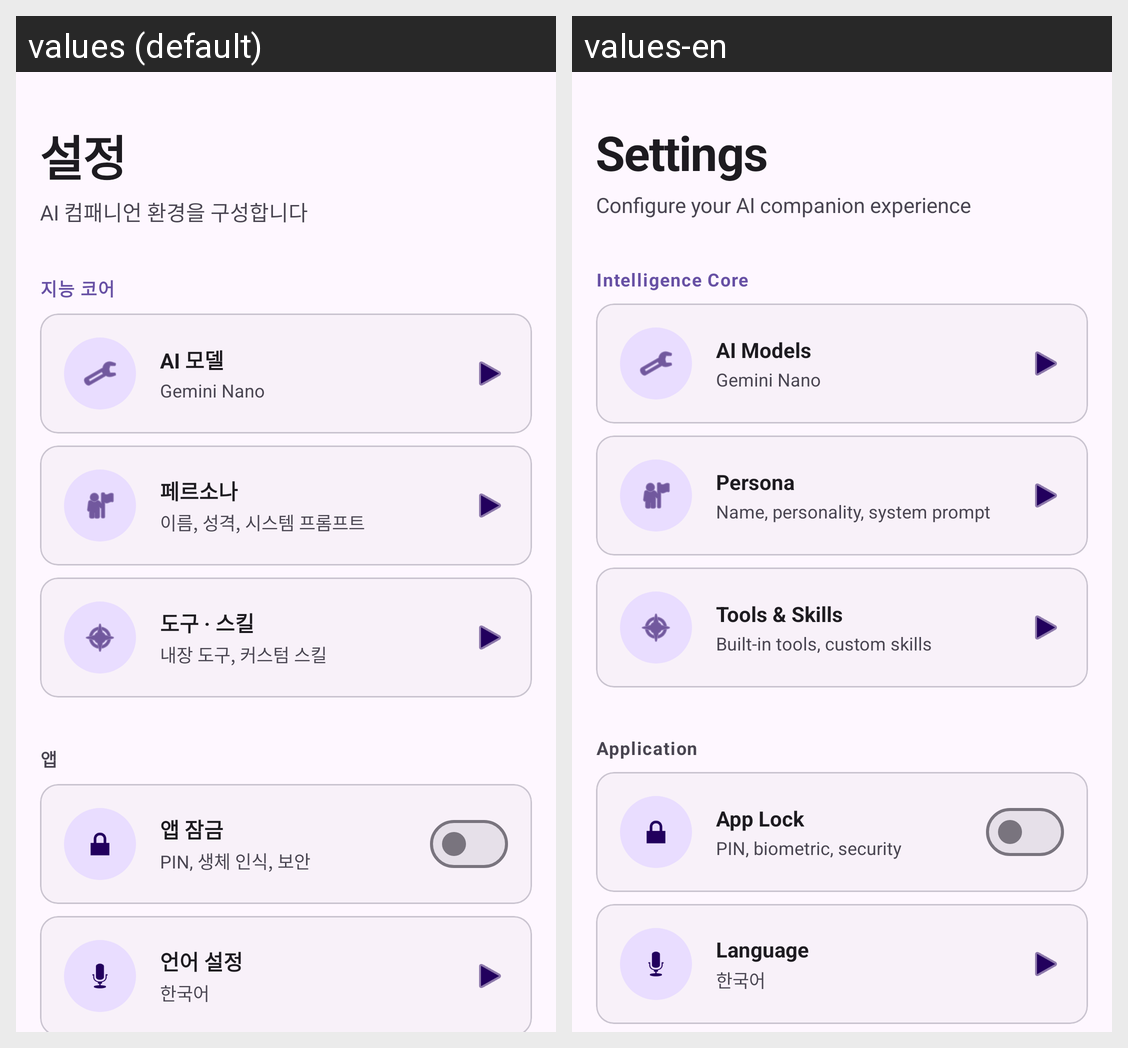

The same Android screen rendered under two of its app's locales, left to right. List the strings drawn on it with the default value and each locale's translation.
Android screen res/layout/fragment_settings.xml rendered under 2 locales, left to right: values (default), values-en. Device: Nexus 5 (rendered at 1080×1920; each locale shown at half size, 540×960, under a caption strip naming it); theme Theme.ClawDroid.
Strings drawn on this screen, with the default value and each locale's value (text and hints the layout hard-codes, and strings that could not be matched under every locale, appear in the picture but are not listed):

settings_title
  values: 설정
  values-en: Settings

settings_subtitle
  values: AI 컴패니언 환경을 구성합니다
  values-en: Configure your AI companion experience

section_intelligence
  values: 지능 코어
  values-en: Intelligence Core

settings_ai_models
  values: AI 모델
  values-en: AI Models

settings_persona
  values: 페르소나
  values-en: Persona

settings_persona_desc
  values: 이름, 성격, 시스템 프롬프트
  values-en: Name, personality, system prompt

settings_tools
  values: 도구 · 스킬
  values-en: Tools & Skills

settings_tools_desc
  values: 내장 도구, 커스텀 스킬
  values-en: Built-in tools, custom skills

section_application
  values: 앱
  values-en: Application

settings_applock
  values: 앱 잠금
  values-en: App Lock

settings_applock_desc
  values: PIN, 생체 인식, 보안
  values-en: PIN, biometric, security

settings_language
  values: 언어 설정
  values-en: Language

language_korean
  values: 한국어
  values-en: 한국어
